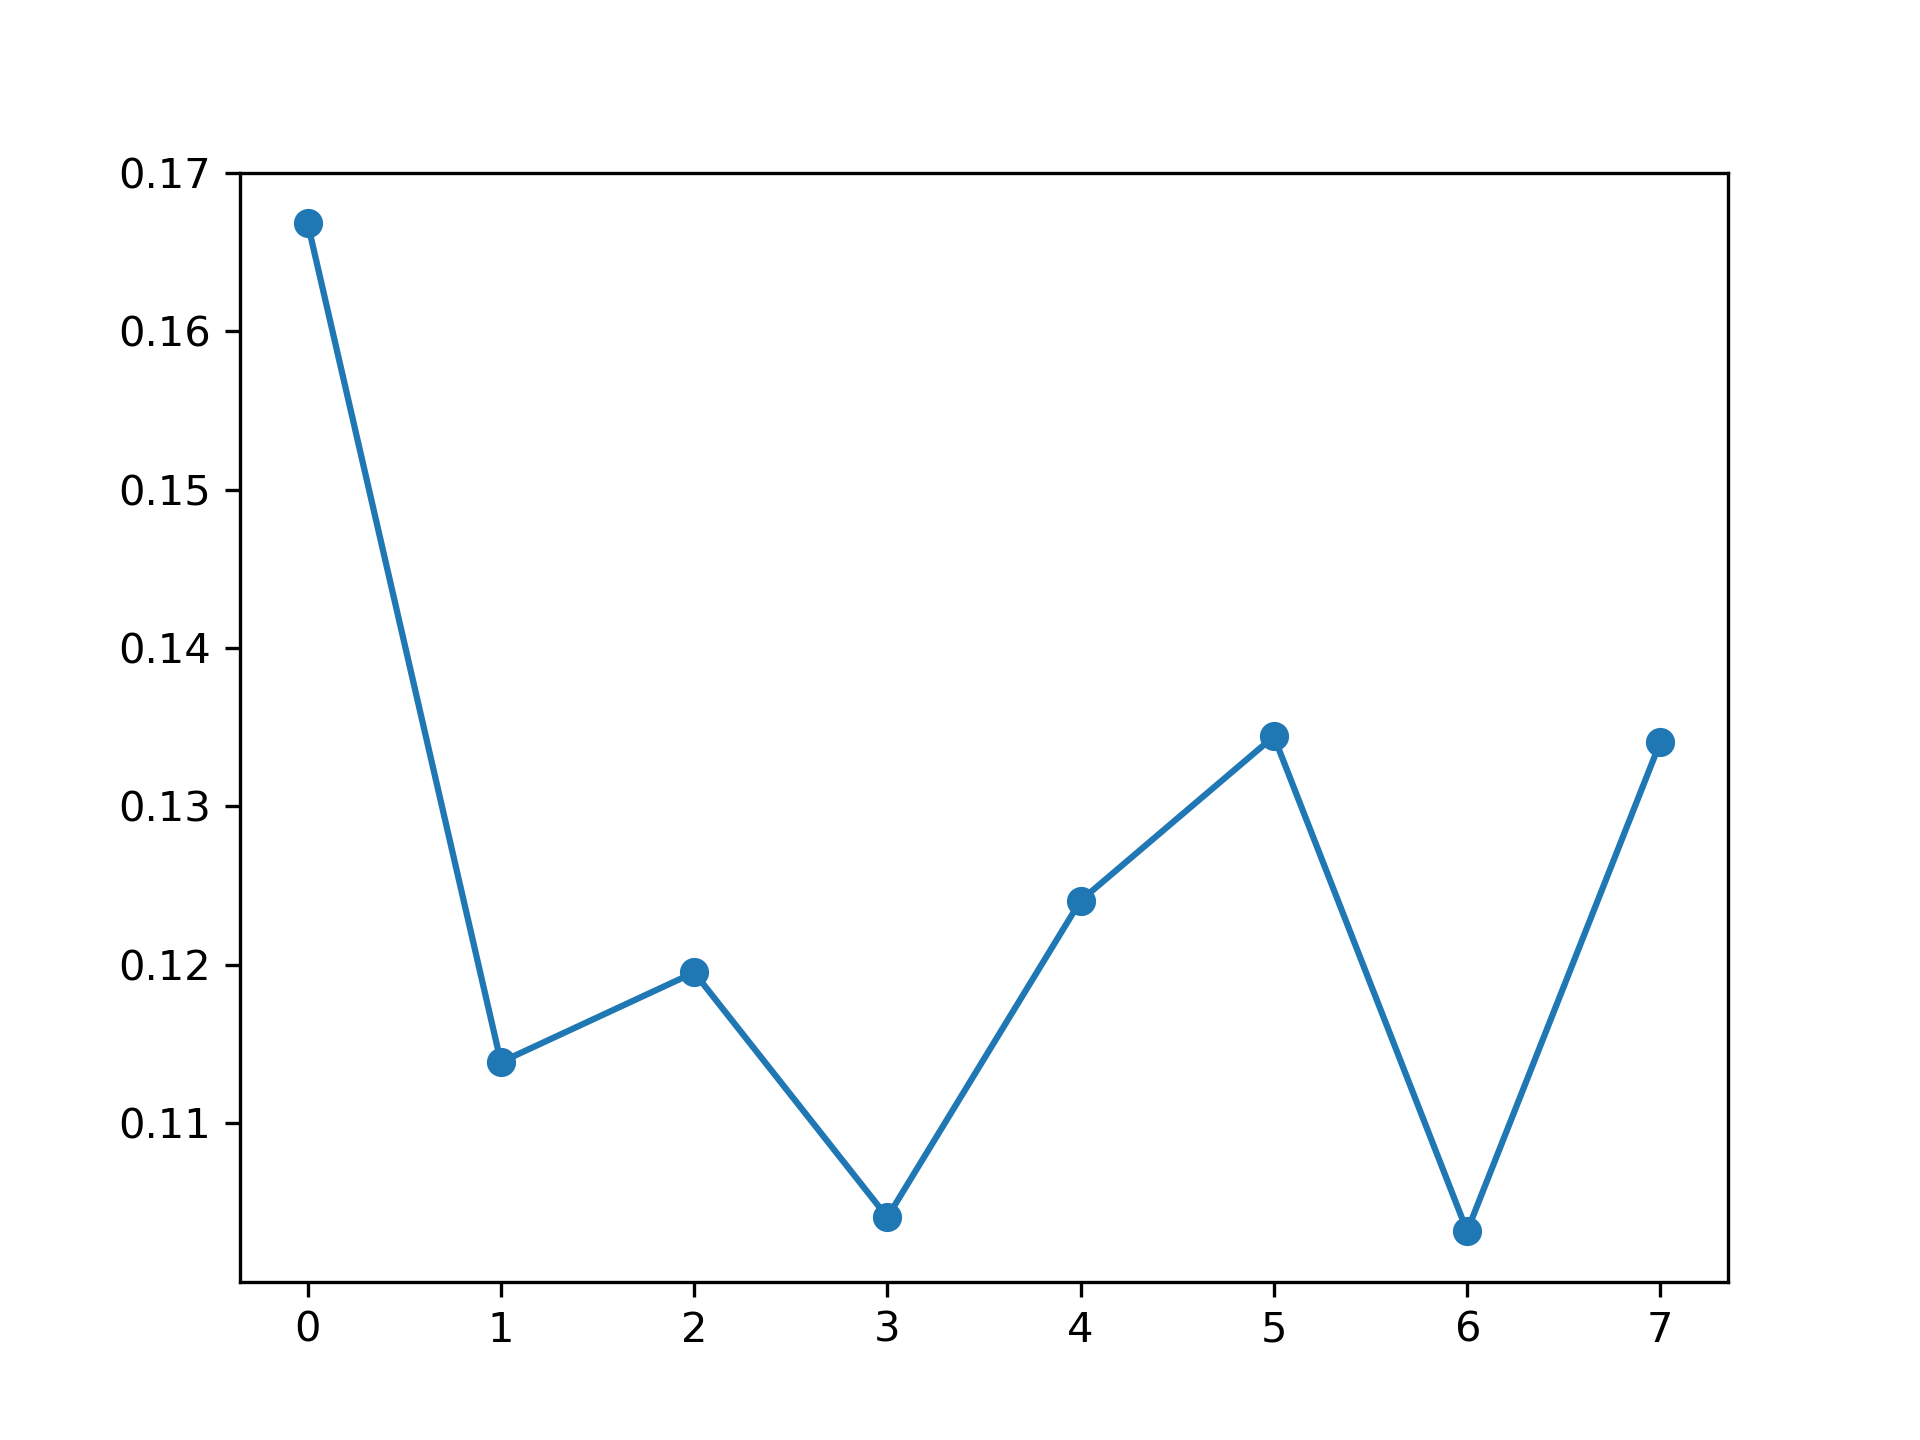

The file beside this chart, header and first rows:
, feature_name, instance_level, global_attention
0, PM_US Post, 0.1668, 0.1157
1, DEWP, 0.1139, 0.1328
2, HUMI, 0.1195, 0.1316
3, PRES, 0.1041, 0.1113
4, TEMP, 0.1241, 0.1301
5, Iws, 0.1344, 0.1253
6, precipitation, 0.1032, 0.1305
7, Iprec, 0.1341, 0.1226
